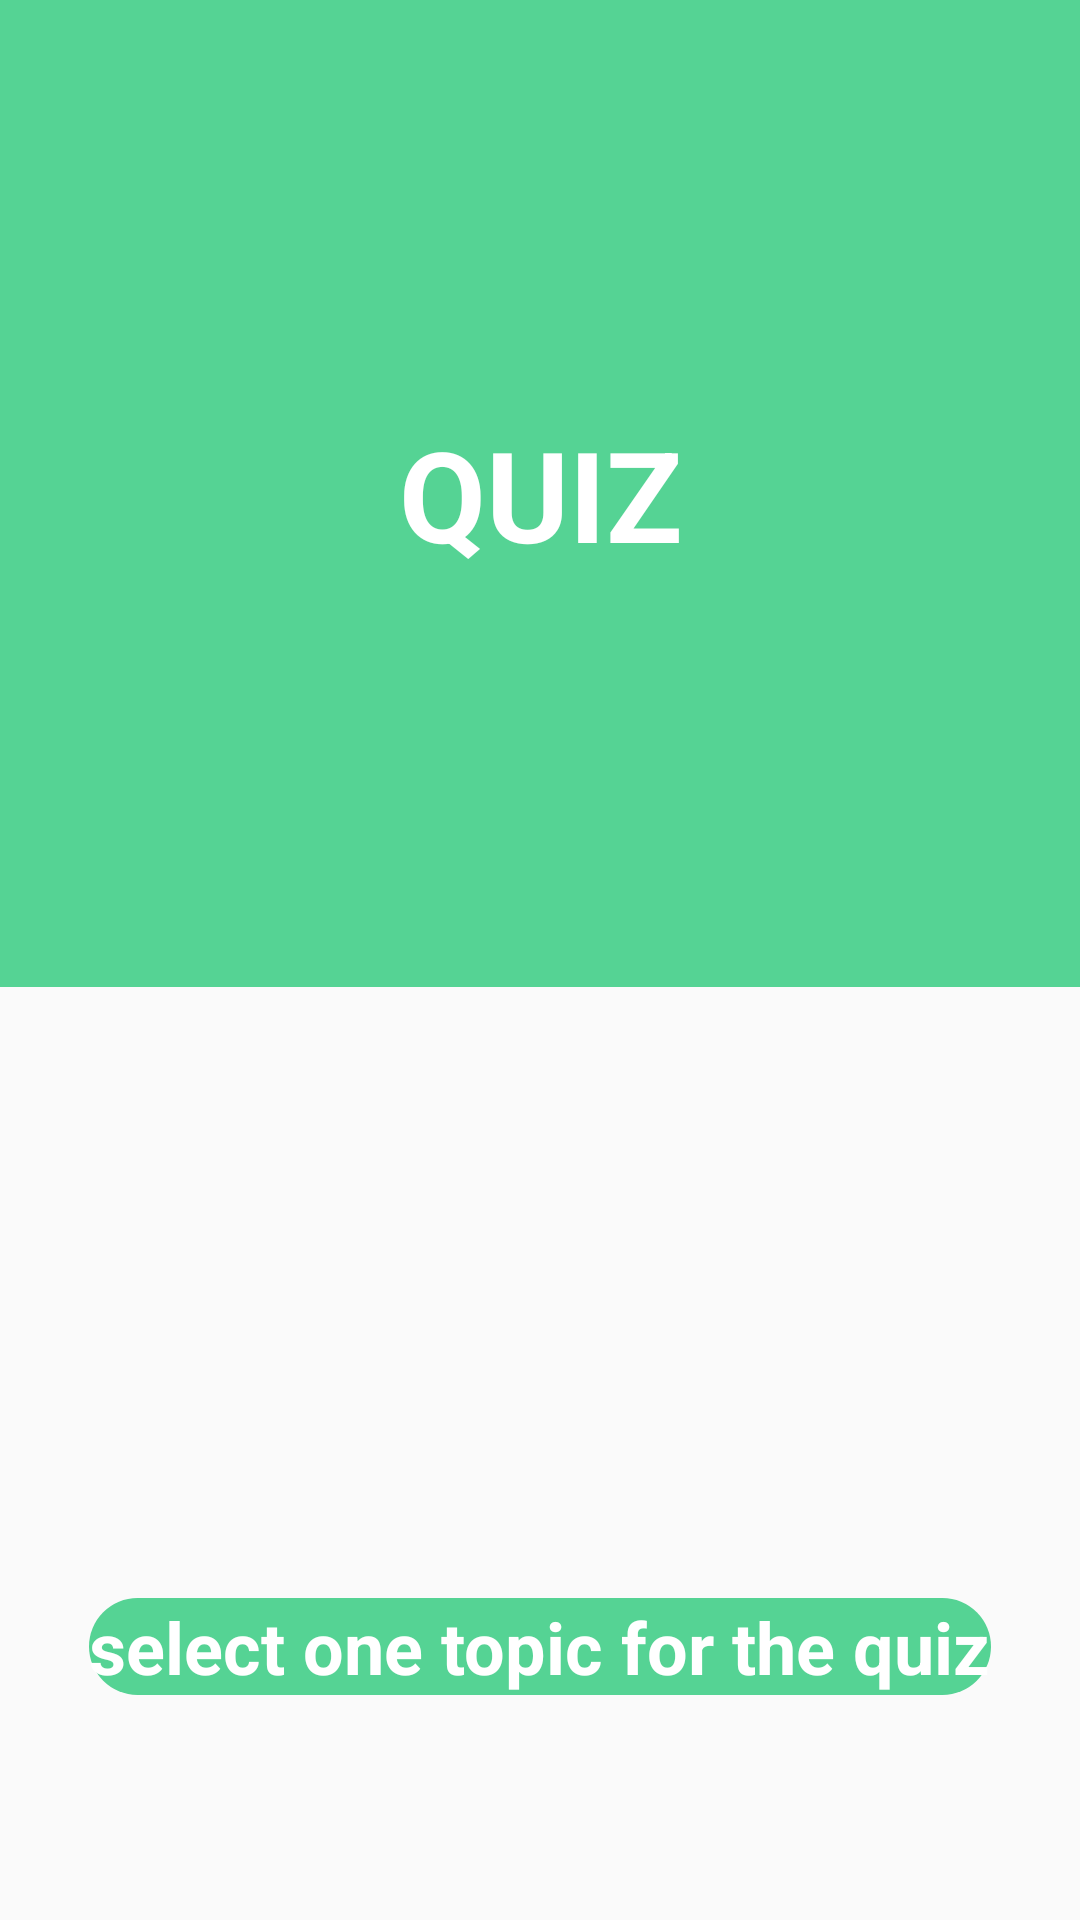

Here is an Android app screen rendered from its layout file. Give the layout XML and the strings, colors and styles it references.
<!-- AndroidManifest.xml: application theme AppTheme -->
<!-- res/layout/activity_category_quiz.xml -->
<?xml version="1.0" encoding="utf-8"?>
<androidx.constraintlayout.widget.ConstraintLayout xmlns:android="http://schemas.android.com/apk/res/android"
    xmlns:app="http://schemas.android.com/apk/res-auto"
    xmlns:tools="http://schemas.android.com/tools"
    android:layout_width="match_parent"
    android:layout_height="match_parent"
    tools:context=".MainActivity">


    <FrameLayout
        android:id="@+id/frameLayout"
        android:layout_width="407dp"
        android:layout_height="329dp"
        android:background="#55d394"
        app:layout_constraintEnd_toEndOf="parent"
        app:layout_constraintHorizontal_bias="0.51"
        app:layout_constraintStart_toStartOf="parent"
        app:layout_constraintTop_toTopOf="parent">

        <TextView
            android:layout_width="wrap_content"
            android:layout_height="wrap_content"
            android:layout_gravity="center"
            android:text="QUIZ"
            android:textColor="@android:color/white"
            android:textSize="42dp"
            android:textStyle="bold" />
    </FrameLayout>

    <ImageView
        android:id="@+id/imgC"
        android:layout_width="131dp"
        android:layout_height="145dp"
        android:layout_marginTop="76dp"
        app:layout_constraintEnd_toStartOf="@+id/imgJava"
        app:layout_constraintStart_toStartOf="parent"
        app:layout_constraintTop_toBottomOf="@+id/frameLayout"
        app:srcCompat="@drawable/download" />

    <ImageView
        android:id="@+id/imgJava"
        android:layout_width="117dp"
        android:layout_height="137dp"
        android:layout_marginStart="0dp"
        android:layout_marginTop="76dp"
        app:layout_constraintEnd_toEndOf="parent"
        app:layout_constraintStart_toEndOf="@+id/imgC"
        app:layout_constraintTop_toBottomOf="@+id/frameLayout"
        app:srcCompat="@drawable/java" />

    <TextView
        android:id="@+id/textView"
        android:layout_width="wrap_content"
        android:layout_height="wrap_content"
        android:layout_marginBottom="75dp"
        android:background="@drawable/rounded_corner"
        android:text="select one topic for the quiz"
        android:textSize="24sp"
        android:textStyle="bold"
        android:textColor="@android:color/white"
        app:layout_constraintBottom_toBottomOf="parent"
        app:layout_constraintEnd_toEndOf="parent"
        app:layout_constraintStart_toStartOf="parent" />

</androidx.constraintlayout.widget.ConstraintLayout>
<!-- resources referenced by this layout -->
<resources>
  <!-- drawable rounded_corner (drawable) -->
  <?xml version="1.0" encoding="utf-8"?>
  <shape android:shape="rectangle"
      xmlns:android="http://schemas.android.com/apk/res/android">
      <corners android:radius="300dp"/>
      <solid android:color="#55d394"/>
  
  </shape>
  <style name="AppTheme" parent="Theme.AppCompat.Light.NoActionBar">
          
          <item name="colorPrimary">#55d394</item>
          <item name="colorPrimaryDark">#55D394</item>
          <item name="colorAccent">#ffffff</item>
      </style>
</resources>
